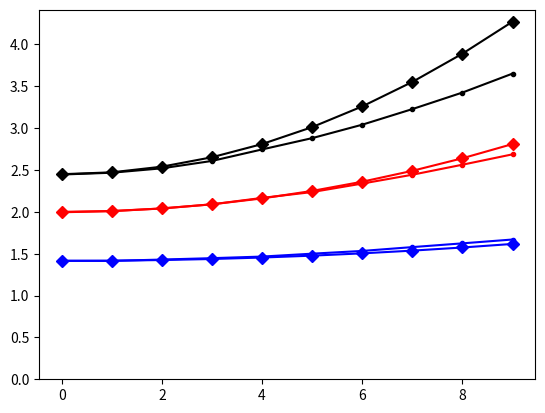

This chart was generated by the following Python code:

import numpy as np
import matplotlib.pyplot as plt
from scipy.optimize import curve_fit

def mse(x):
    return np.sqrt(np.mean(x ** 2))

#####################################################

x1 = np.random.normal(loc=0., scale=1., size=100000)
x2 = np.random.normal(loc=0., scale=1., size=100000)
print (mse(x1 - x2))

#####################################################

N = 10
R = 4
mses = np.zeros(shape=(N, R))
colors = ['white', 'blue', 'red', 'black', 'green']

#####################################################

for i in range(N):
    for j in range(R):
        mu1 = -0.10 * i
        mu2 = 0.
        x1 = 0
        x2 = 0
        for _ in range(j):
            x1 += np.random.normal(loc=mu1, scale=1., size=100000)
            x2 += np.random.normal(loc=mu2, scale=1., size=100000)
        y = x1 - x2
        mses[i][j] = mse(y)

x = np.arange(N)
for j in range(1, R):
    plt.plot(x, mses[:, j], color=colors[j], marker='.')

#####################################################

def f(x, a, b):
    return a * x ** 2 + b

popt, pcov = curve_fit(f=f, xdata=mses[:, 3], ydata=mses[:, 3] - np.sqrt(2))
print (popt)
popt, pcov = curve_fit(f=f, xdata=mses[:, 2], ydata=mses[:, 2] - np.sqrt(2))
print (popt)
popt, pcov = curve_fit(f=f, xdata=mses[:, 1], ydata=mses[:, 1] - np.sqrt(2))
print (popt)

#####################################################

for i in range(N):
    for j in range(R):        
        # mses[i][j] = np.sqrt(2 * j) + (0.1 * i * j) ** 2 
        mses[i][j] = np.sqrt(2 * j) + (0.1 / 2 * i * j) ** 2 

x = np.arange(N)
for j in range(1, R):
    plt.plot(x, mses[:, j], color=colors[j], marker='D')

#####################################################

plt.ylim(bottom=0)
plt.show()




